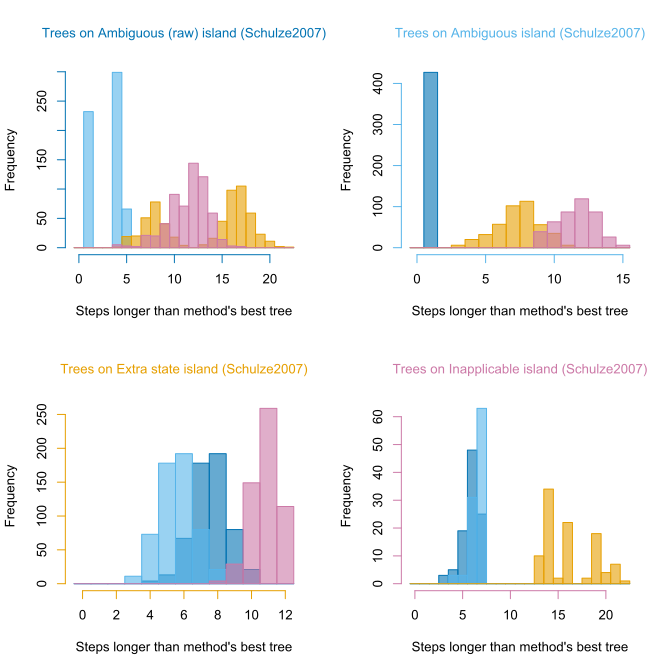

Data behind this chart, as committed beside it:
, ambiguous, ambigAbsent, extraState, inapplicable
ambiguous, 153, 159, 218, 177
ambiguous, 153, 160, 223, 174
ambiguous, 153, 156, 212, 176
ambiguous, 153, 156, 211, 179
ambiguous, 153, 159, 218, 177
ambiguous, 153, 156, 209, 174
ambiguous, 153, 160, 220, 178
ambiguous, 153, 159, 221, 176
ambiguous, 153, 160, 222, 178
ambiguous, 153, 160, 224, 175
ambiguous, 153, 156, 211, 179
ambiguous, 153, 160, 222, 178
ambiguous, 153, 156, 212, 174
ambiguous, 153, 156, 211, 174
ambiguous, 153, 156, 214, 178
ambiguous, 153, 156, 213, 176
ambiguous, 153, 159, 220, 176
ambiguous, 153, 156, 212, 177
ambiguous, 153, 156, 215, 179
ambiguous, 153, 156, 210, 178
ambiguous, 153, 156, 209, 174
ambiguous, 153, 156, 209, 175
ambiguous, 153, 156, 212, 177
ambiguous, 153, 156, 210, 178
ambiguous, 153, 159, 222, 171
ambiguous, 153, 159, 221, 178
ambiguous, 153, 159, 221, 177
ambiguous, 153, 156, 212, 176
ambiguous, 153, 156, 213, 174
ambiguous, 153, 159, 223, 176
ambiguous, 153, 159, 219, 177
ambiguous, 153, 156, 210, 175
ambiguous, 153, 159, 221, 174
ambiguous, 153, 159, 222, 173
ambiguous, 153, 156, 212, 176
ambiguous, 153, 156, 212, 174
ambiguous, 153, 160, 226, 175
ambiguous, 153, 159, 220, 175
ambiguous, 153, 159, 221, 175
ambiguous, 153, 156, 212, 177
ambiguous, 153, 159, 220, 175
ambiguous, 153, 159, 220, 176
ambiguous, 153, 160, 221, 178
ambiguous, 153, 159, 221, 174
ambiguous, 153, 159, 222, 174
ambiguous, 153, 159, 223, 176
ambiguous, 153, 156, 212, 177
ambiguous, 153, 159, 221, 174
ambiguous, 153, 156, 209, 175
ambiguous, 153, 159, 220, 177
ambiguous, 153, 159, 222, 173
ambiguous, 153, 156, 209, 174
ambiguous, 153, 156, 212, 177
ambiguous, 153, 159, 220, 175
ambiguous, 153, 156, 213, 177
ambiguous, 153, 159, 221, 176
ambiguous, 153, 156, 209, 175
ambiguous, 153, 156, 210, 174
ambiguous, 153, 156, 209, 174
ambiguous, 153, 159, 220, 177
... 1,619 more rows
